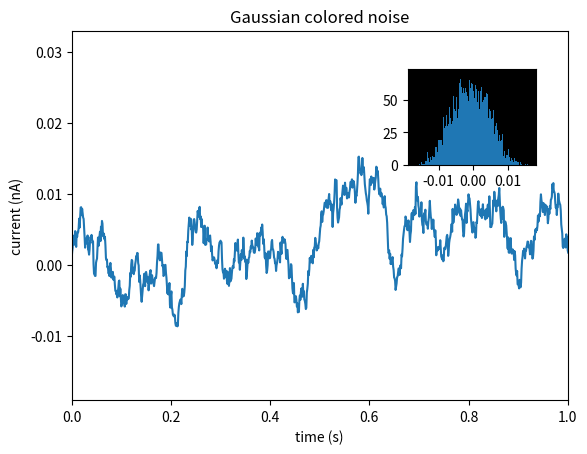

The script that saved this image: (Note: this script raises an exception after producing the figure.)
import matplotlib.pyplot as plt
import numpy as np

# Fixing random state for reproducibility
np.random.seed(19680801)


# create some data to use for the plot
dt = 0.001
t = np.arange(0.0, 10.0, dt)
r = np.exp(-t[:1000] / 0.05)  # impulse response
x = np.random.randn(len(t))
s = np.convolve(x, r)[:len(x)] * dt  # colored noise

# the main axes is subplot(111) by default
plt.plot(t, s)
plt.axis([0, 1, 1.1 * np.min(s), 2 * np.max(s)])
plt.xlabel('time (s)')
plt.ylabel('current (nA)')
plt.title('Gaussian colored noise')

# this is an inset axes over the main axes
a = plt.axes([.65, .6, .2, .2], facecolor = 'k')
n, bins, patches = plt.hist(s, 400, normed = 1)
plt.title('Probability')
plt.xticks([])
plt.yticks([])

# this is another inset axes over the main axes
a = plt.axes([0.2, 0.6, .2, .2], facecolor = 'k')
plt.plot(t[:len(r)], r)
plt.title('Impulse response')
plt.xlim(0, 0.2)
plt.xticks([])
plt.yticks([])

plt.savefig('Inset_axes_example_1.png')
plt.show()



# source : https://matplotlib.org/gallery/subplots_axes_and_figures/axes_demo.html#sphx-glr-gallery-subplots-axes-and-figures-axes-demo-py